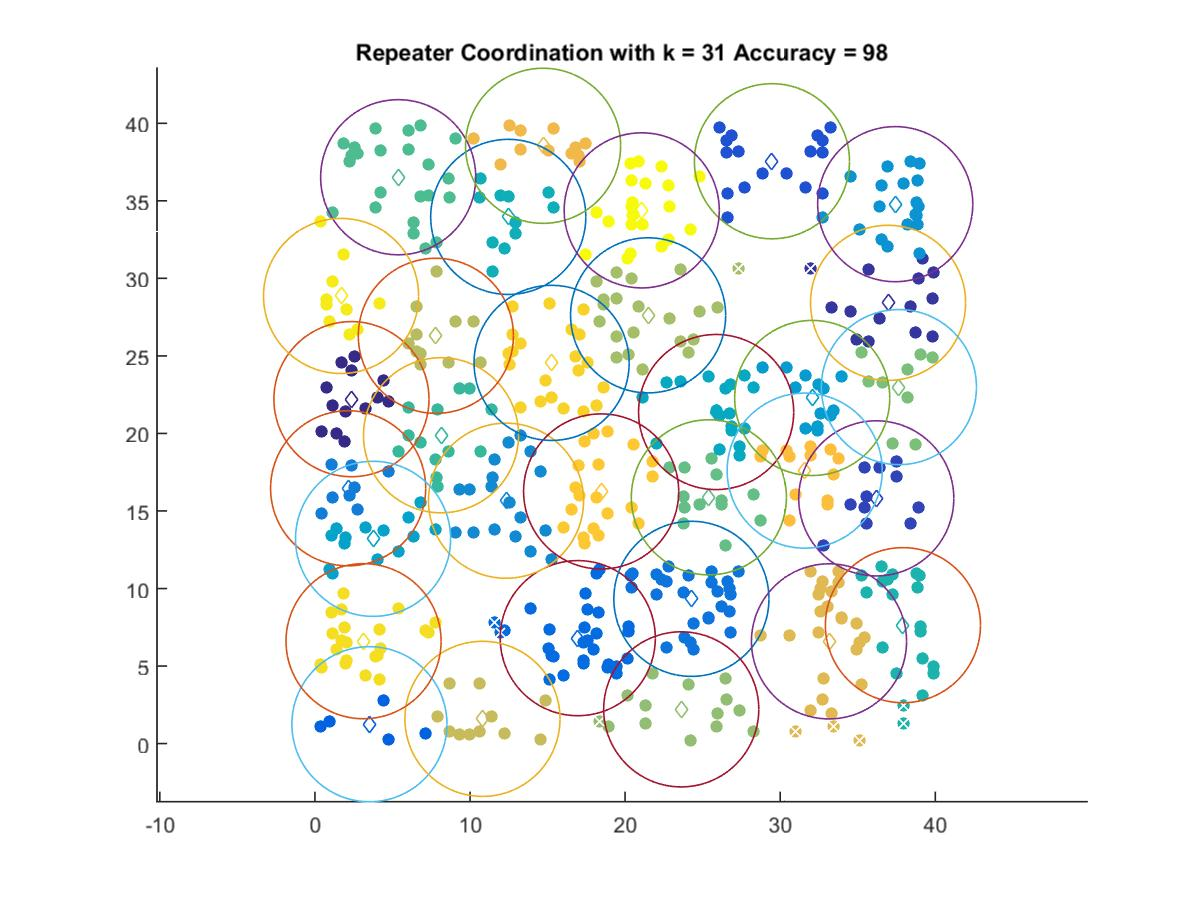

The data file committed next to this chart (first rows):
2.3548, 22.211
36.96, 28.42
36.2, 15.81
29.47, 37.55
3.514, 1.252
16.95, 6.801
24.27, 9.336
2.141, 16.46
12.32, 15.66
37.42, 34.78
32.06, 22.29
3.748, 13.21
25.87, 21.38
12.47, 33.96
37.92, 7.637
8.132, 19.88
5.369, 36.52
25.4, 15.88
37.66, 22.99
23.62, 2.209
21.48, 27.62
7.798, 26.3
10.8, 1.597
33.15, 6.594
14.71, 38.55
31.58, 17.6
18.45, 16.26
15.26, 24.55
3.135, 6.603
1.685, 28.87
21.07, 34.38
